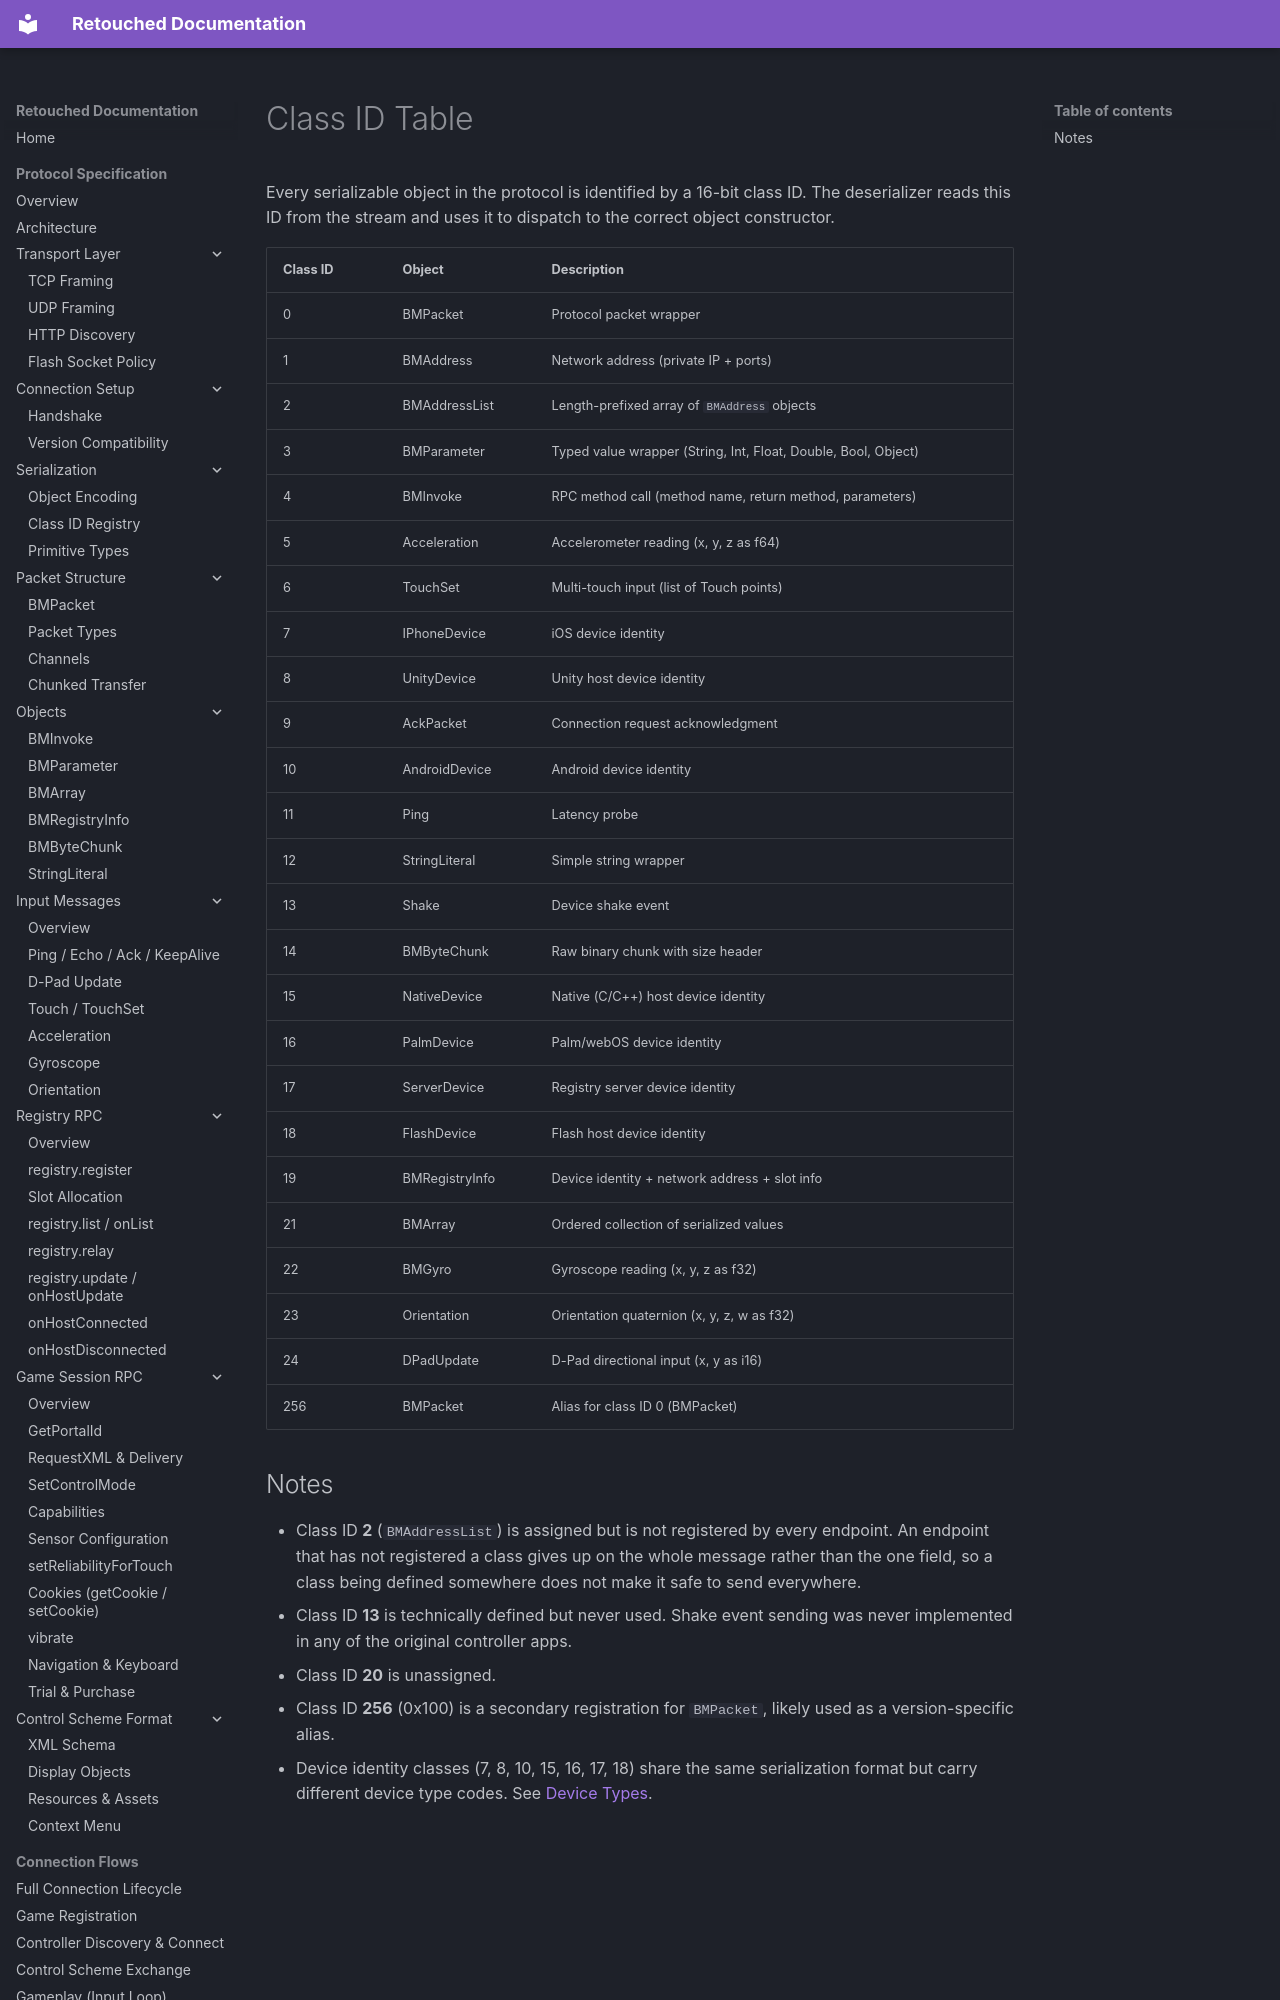

repository: Retouched-Project/retouched-project · page: reference/class-ids/index.html · generator: mkdocs

# Class ID Table

Every serializable object in the protocol is identified by a 16-bit class ID. The deserializer reads this ID from the stream and uses it to dispatch to the correct object constructor.

| Class ID | Object | Description |
|----------|--------|-------------|
| 0 | BMPacket | Protocol packet wrapper |
| 1 | BMAddress | Network address (private IP + ports) |
| 2 | BMAddressList | Length-prefixed array of `BMAddress` objects |
| 3 | BMParameter | Typed value wrapper (String, Int, Float, Double, Bool, Object) |
| 4 | BMInvoke | RPC method call (method name, return method, parameters) |
| 5 | Acceleration | Accelerometer reading (x, y, z as f64) |
| 6 | TouchSet | Multi-touch input (list of Touch points) |
| 7 | IPhoneDevice | iOS device identity |
| 8 | UnityDevice | Unity host device identity |
| 9 | AckPacket | Connection request acknowledgment |
| 10 | AndroidDevice | Android device identity |
| 11 | Ping | Latency probe |
| 12 | StringLiteral | Simple string wrapper |
| 13 | Shake | Device shake event |
| 14 | BMByteChunk | Raw binary chunk with size header |
| 15 | NativeDevice | Native (C/C++) host device identity |
| 16 | PalmDevice | Palm/webOS device identity |
| 17 | ServerDevice | Registry server device identity |
| 18 | FlashDevice | Flash host device identity |
| 19 | BMRegistryInfo | Device identity + network address + slot info |
| 21 | BMArray | Ordered collection of serialized values |
| 22 | BMGyro | Gyroscope reading (x, y, z as f32) |
| 23 | Orientation | Orientation quaternion (x, y, z, w as f32) |
| 24 | DPadUpdate | D-Pad directional input (x, y as i16) |
| 256 | BMPacket | Alias for class ID 0 (BMPacket) |
